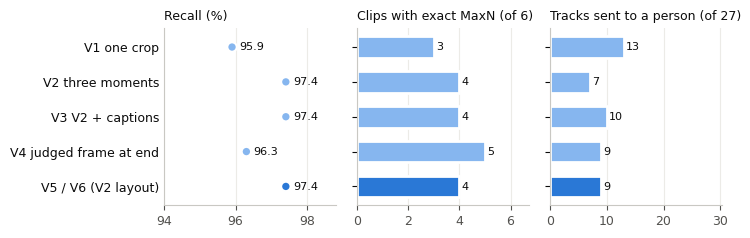

Generate this figure with matplotlib: (Note: this script raises an exception after producing the figure.)
"""Figure: luderick counting metrics for five audit-sheet designs (values from rescoring saved runs
runs/{eval,eval3,eval4,eval5,eval6}_fish_* with evaluate_pipeline's scorer at IoU 0.3)."""
import matplotlib
matplotlib.use("Agg")
import matplotlib.pyplot as plt

variants = ["V1 one crop", "V2 three moments", "V3 V2 + captions", "V4 judged frame at end", "V5 / V6 (V2 layout)"]
recall = [95.9, 97.4, 97.4, 96.3, 97.4]
exact = [3, 4, 4, 5, 4]
queue = [13, 7, 10, 9, 9]
LIGHT, DARK, INK, MUTED = "#86b6ef", "#2a78d6", "#0b0b0b", "#52514e"
cols = [LIGHT] * 4 + [DARK]

plt.rcParams.update({"font.family": "DejaVu Sans", "font.size": 9, "axes.edgecolor": "#c9c8c3",
                     "axes.labelcolor": MUTED, "xtick.color": MUTED, "ytick.color": INK})
fig, axs = plt.subplots(1, 3, figsize=(7.2, 2.3), sharey=True, gridspec_kw={"wspace": 0.12})
panels = [(recall, "Recall (%)", (94, 98), "{:.1f}"), (exact, "Clips with exact MaxN (of 6)", (0, 6), "{:d}"),
          (queue, "Tracks sent to a person (of 27)", (0, 27), "{:d}")]
y = list(range(len(variants)))[::-1]
for ax, (vals, title, lim, fmt) in zip(axs, panels):
    if lim[0] > 0:   # a truncated axis gets dots, not bars (bar length must start at zero)
        ax.scatter(vals, y, s=46, color=cols, edgecolor="white", linewidth=1.5, zorder=3)
    else:
        ax.barh(y, vals, height=0.62, color=cols, edgecolor="white", linewidth=2)
    for yy, v in zip(y, vals):
        ax.text(v + (lim[1] - lim[0]) * (0.05 if lim[0] > 0 else 0.015), yy, fmt.format(v), va="center", fontsize=8, color=INK)
    ax.set_xlim(lim[0], lim[1] + (lim[1] - lim[0]) * (0.2 if lim[0] > 0 else 0.12))
    ax.set_title(title, fontsize=9, color=INK, loc="left")
    ax.grid(axis="x", color="#ecebe7", linewidth=0.8)
    ax.set_axisbelow(True)
    for s in ("top", "right"):
        ax.spines[s].set_visible(False)
axs[0].set_yticks(y, variants)
axs[0].tick_params(axis="y", length=0)
fig.savefig("report/paper/figures/ablation.png", dpi=220, bbox_inches="tight", facecolor="white")
print("ok")
